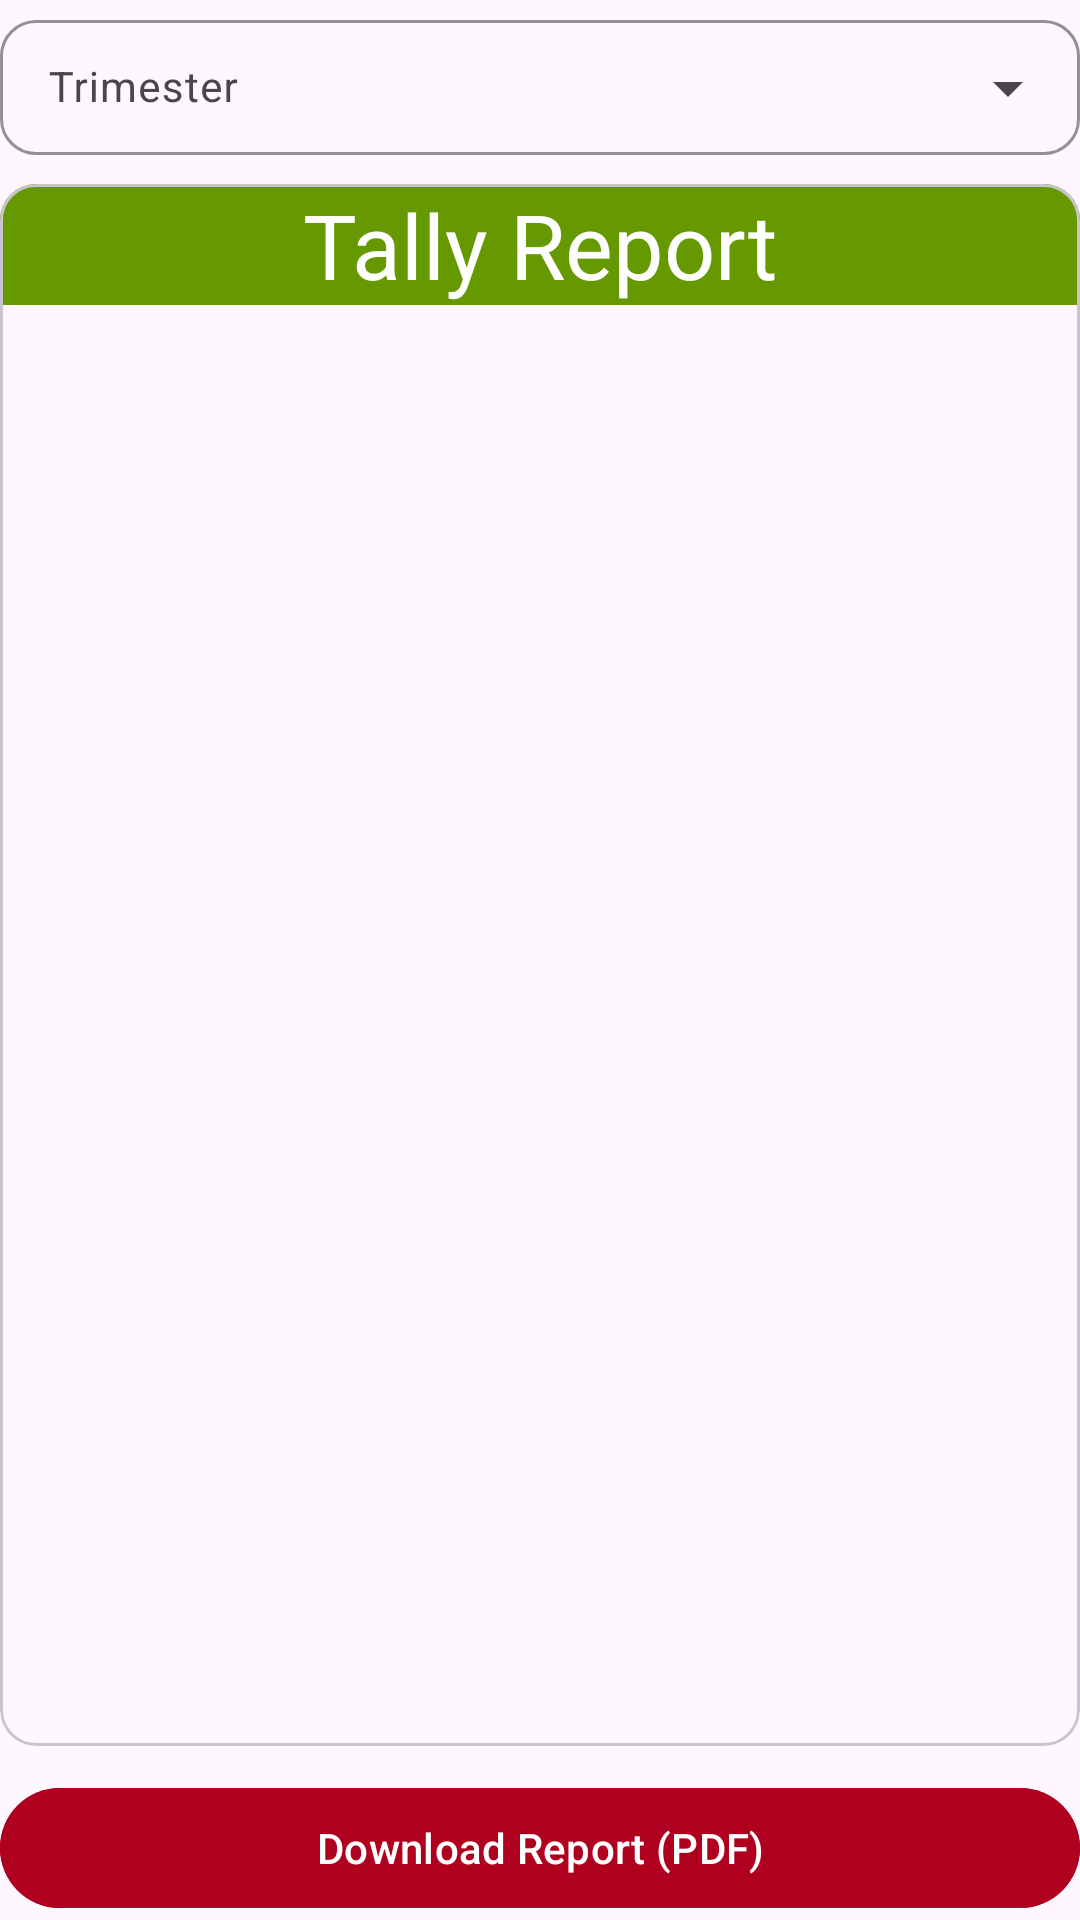

This screen was rendered from an Android layout file. Write that file and the resources it references.
<!-- AndroidManifest.xml: application theme Theme.Tally -->
<!-- res/layout/reports_page.xml -->
<?xml version="1.0" encoding="utf-8"?>
<androidx.constraintlayout.widget.ConstraintLayout xmlns:android="http://schemas.android.com/apk/res/android"
    xmlns:app="http://schemas.android.com/apk/res-auto"
    xmlns:tools="http://schemas.android.com/tools"
    android:id="@+id/main"
    android:layout_marginTop="12dp"
    android:layout_marginBottom="12dp"
    android:layout_marginStart="12dp"
    android:layout_marginEnd="12dp"
    android:layout_width="match_parent"
    android:layout_height="match_parent"
    tools:context=".reportsPage">

    <LinearLayout
        android:orientation="vertical"
        app:layout_constraintTop_toTopOf="parent"
        app:layout_constraintBottom_toBottomOf="parent"
        app:layout_constraintStart_toStartOf="parent"
        app:layout_constraintEnd_toEndOf="parent"
        android:layout_width="match_parent"
        android:layout_height="0dp">

        
        <com.google.android.material.textfield.TextInputLayout
            android:id="@+id/til_reportTrimester"
            style="@style/Widget.Material3.TextInputLayout.OutlinedBox.Dense.ExposedDropdownMenu"
            android:layout_width="match_parent"
            android:layout_height="wrap_content"
            android:layout_marginBottom="8dp"
            android:hint="Trimester"
            app:boxCornerRadiusBottomEnd="12dp"
            app:boxCornerRadiusBottomStart="12dp"
            app:boxCornerRadiusTopEnd="12dp"
            app:boxCornerRadiusTopStart="12dp"
            app:boxStrokeColor="@color/error_red">

            <com.google.android.material.textfield.MaterialAutoCompleteTextView
                android:id="@+id/actxt_reportTrimester"
                android:layout_width="match_parent"
                android:layout_height="wrap_content"
                android:inputType="none"
                android:saveEnabled="false"
                android:textAlignment="center"
                android:textColor="?android:textColorPrimary"
                android:textSize="14sp">

            </com.google.android.material.textfield.MaterialAutoCompleteTextView>

        </com.google.android.material.textfield.TextInputLayout>

        
        <com.google.android.material.card.MaterialCardView
            android:layout_width="match_parent"
            android:layout_height="0dp"
            android:layout_weight="1">

            <LinearLayout
                android:orientation="vertical"
                android:layout_width="match_parent"
                android:layout_height="match_parent">

                <TextView
                    android:layout_width="match_parent"
                    android:layout_height="wrap_content"
                    android:background="@android:color/holo_green_dark"
                    android:textSize="30sp"
                    android:text="Tally Report"
                    android:textAlignment="center"
                    android:textColor="@color/white">

                </TextView>

                
                <LinearLayout
                    android:id="@+id/ll_reportHeader"
                    android:orientation="horizontal"
                    android:background="@color/error_red"
                    android:layout_width="match_parent"
                    android:layout_height="wrap_content">

                </LinearLayout>

                <TextView
                    android:id="@+id/txtvw_noRecords"
                    android:layout_width="match_parent"
                    android:layout_height="wrap_content"
                    android:padding="16dp"
                    android:text="No student records yet."
                    android:textAlignment="center"
                    android:textColor="?android:textColorPrimary"
                    android:textSize="13sp"
                    android:visibility="gone">

                </TextView>

                
                <ScrollView
                    android:layout_width="match_parent"
                    android:layout_height="0dp"
                    android:layout_weight="1">

                    <LinearLayout
                        android:id="@+id/ll_reportRows"
                        android:orientation="vertical"
                        android:layout_width="match_parent"
                        android:layout_height="wrap_content">

                    </LinearLayout>

                </ScrollView>

            </LinearLayout>

        </com.google.android.material.card.MaterialCardView>

        <TextView
            android:layout_width="match_parent"
            android:layout_height="10dp">

        </TextView>

        <com.google.android.material.button.MaterialButton
            android:id="@+id/btn_generatePDF"
            android:layout_width="match_parent"
            android:layout_height="wrap_content"
            android:backgroundTint="@color/error_red"
            android:text="Download Report (PDF)"
            android:textColor="@color/white">

        </com.google.android.material.button.MaterialButton>

    </LinearLayout>
</androidx.constraintlayout.widget.ConstraintLayout>
<!-- resources referenced by this layout -->
<resources>
  <color name="error_red">#B00020</color>
  <color name="white">#FFFFFFFF</color>
  <style name="Theme.Tally" parent="Base.Theme.Tally" />
  <style name="Base.Theme.Tally" parent="Theme.Material3.DayNight.NoActionBar">
          
          
      </style>
</resources>
